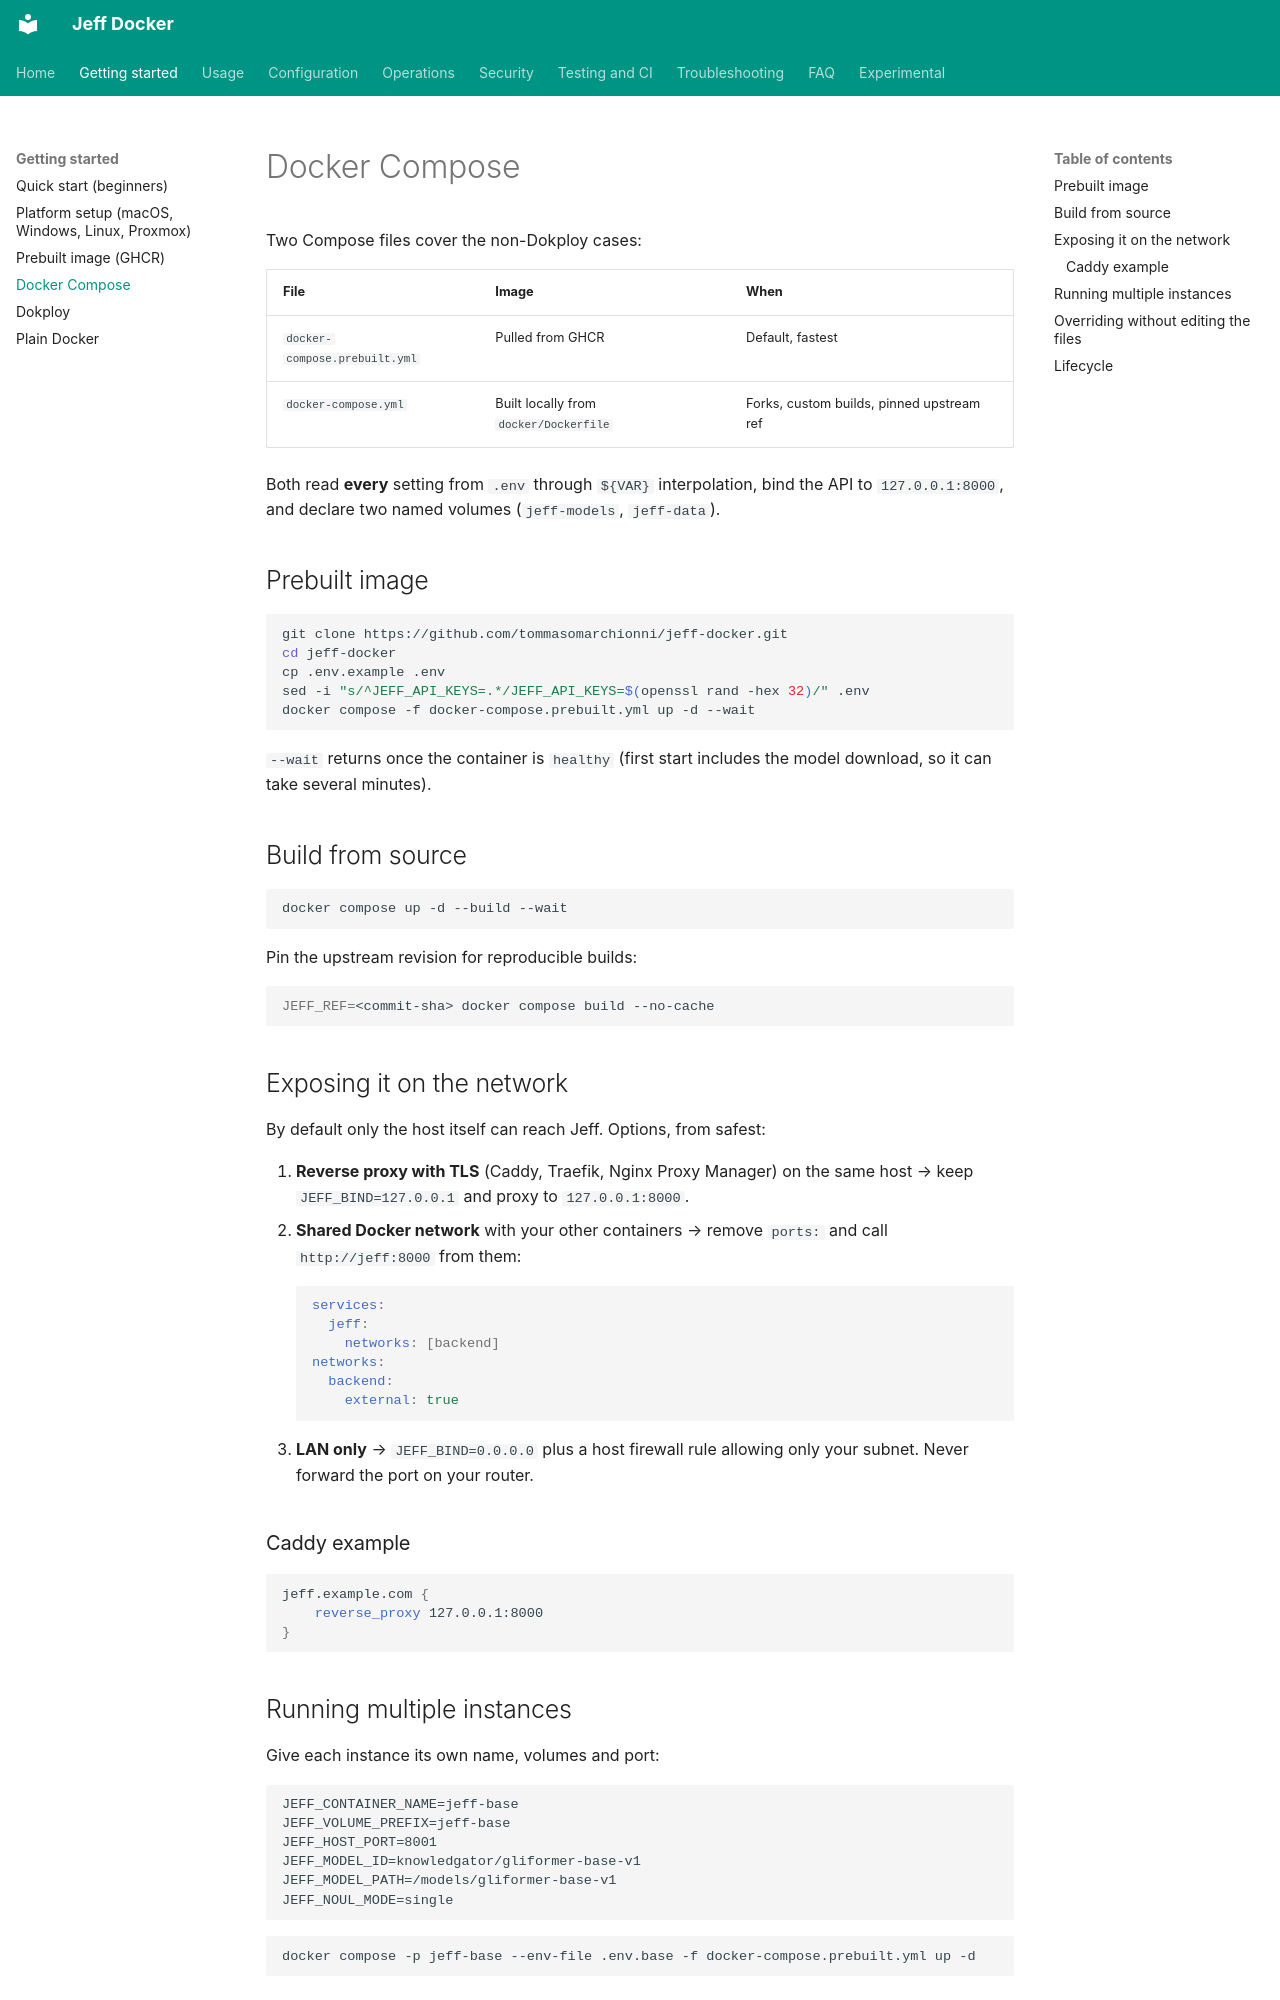

repository: tommasomarchionni/jeff-docker · page: docker-compose-guide/index.html · generator: mkdocs

# Docker Compose

Two Compose files cover the non-Dokploy cases:

| File | Image | When |
|---|---|---|
| `docker-compose.prebuilt.yml` | Pulled from GHCR | Default, fastest |
| `docker-compose.yml` | Built locally from `docker/Dockerfile` | Forks, custom builds, pinned upstream ref |

Both read **every** setting from `.env` through `${VAR}` interpolation,
bind the API to `127.0.0.1:8000`, and declare two named volumes
(`jeff-models`, `jeff-data`).

## Prebuilt image

```bash
git clone https://github.com/tommasomarchionni/jeff-docker.git
cd jeff-docker
cp .env.example .env
sed -i "s/^JEFF_API_KEYS=.*/JEFF_API_KEYS=$(openssl rand -hex 32)/" .env
docker compose -f docker-compose.prebuilt.yml up -d --wait
```

`--wait` returns once the container is `healthy` (first start includes the
model download, so it can take several minutes).

## Build from source

```bash
docker compose up -d --build --wait
```

Pin the upstream revision for reproducible builds:

```bash
JEFF_REF=<commit-sha> docker compose build --no-cache
```

## Exposing it on the network

By default only the host itself can reach Jeff. Options, from safest:

1. **Reverse proxy with TLS** (Caddy, Traefik, Nginx Proxy Manager) on the
   same host → keep `JEFF_BIND=127.0.0.1` and proxy to `127.0.0.1:8000`.
2. **Shared Docker network** with your other containers → remove `ports:`
   and call `http://jeff:8000` from them:

    ```yaml
    services:
      jeff:
        networks: [backend]
    networks:
      backend:
        external: true
    ```

3. **LAN only** → `JEFF_BIND=0.0.0.0` plus a host firewall rule allowing
   only your subnet. Never forward the port on your router.

### Caddy example

```caddyfile
jeff.example.com {
    reverse_proxy 127.0.0.1:8000
}
```
